Run: headless pygame with SDL's dummy video driver; simulated clock (each Clock.tick advances the game by its frame time, no real sleeping); random seed 0; keys injected as events and as key.get_pressed() state; no mouse input.
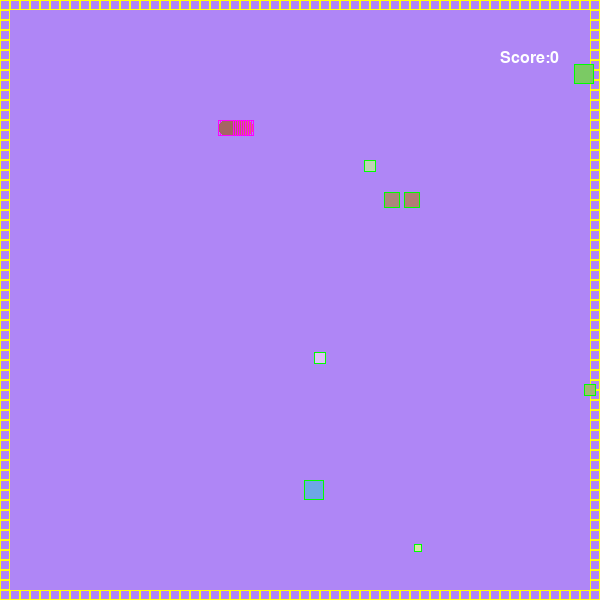
Frame 1 of 4 · flips 1–60 · no input
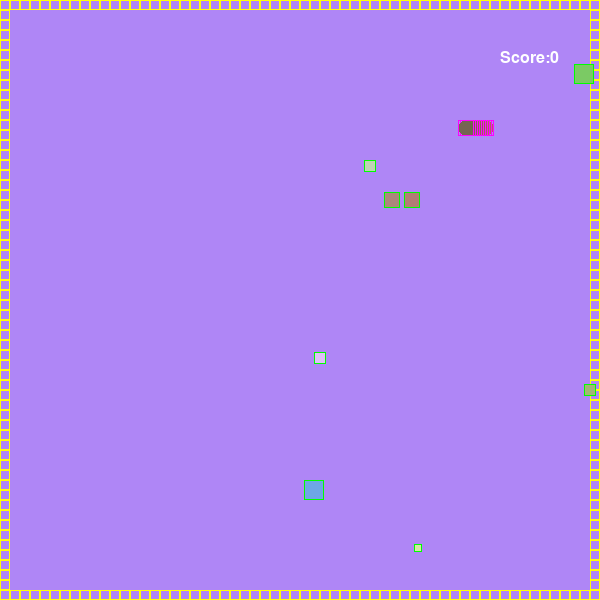
Frame 2 of 4 · flips 61–180 · tapped SPACE, RETURN · held RIGHT (→), D
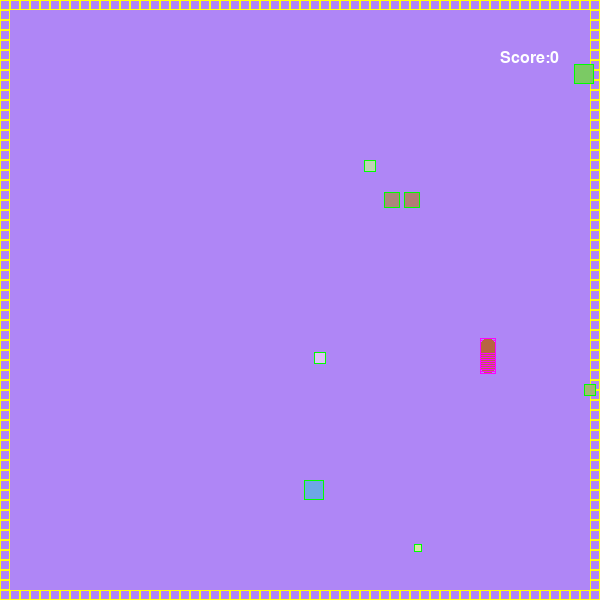
Frame 3 of 4 · flips 181–300 · held DOWN (↓), S
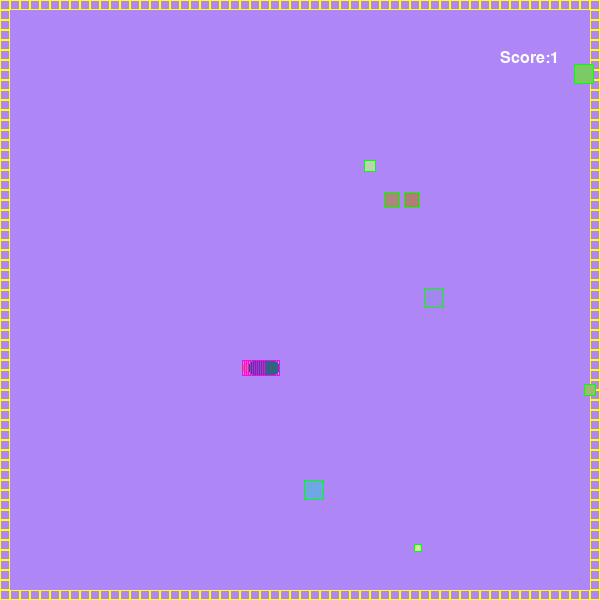
Frame 4 of 4 · flips 301–420 · held LEFT (←), A, UP (↑), W

The pygame program that drew these frames:

import pygame
import random
pygame.init()
WIDTH = 600
HEIGHT = 600
screen = pygame.display.set_mode((WIDTH, HEIGHT))
screen.fill((175, 134, 246))
pygame.display.set_caption('Snake')


class Fruit():
    def __init__(self, x=-200, y=-200, color=(255, 255, 255), width=16, height=16):
        self.x = x
        self.y = y
        self.color = color
        self.width = width
        self.height = height
        self.hitbox = pygame.Rect(self.x, self.y, self.width, self.height)

    def draw(self):
        pygame.draw.rect(screen, self.color,
                         (self.x, self.y, self.width, self.height))
        self.hitbox = pygame.Rect(self.x, self.y, self.width, self.height)
        pygame.draw.rect(screen, [0, 255, 0],
                         (self.x, self.y, self.width, self.height), 1)


class Snake():
    def __init__(self):
        self.x = 128
        self.y = 128
        self.speed = 2
        self.velocity = [self.speed, 0]  # dx,dy
        self.size = 1
        self.radius = 8
        self.hitbox = pygame.Rect(
            self.x-self.radius, self.y-self.radius, self.radius*2, self.radius*2)
        self.elements = [[self.x, self.y, self.hitbox]]
        self.up = False
        self.down = False
        self.right = True
        self.left = False
        for i in range(10):
            self.add_size()

    def add_size(self):
        self.size += 1
        self.hitbox = pygame.Rect(
            self.x-self.radius, self.y-self.radius, self.radius*2, self.radius*2)
        self.elements.append([self.x, self.y, self.hitbox])

    def draw(self):
        for element in self.elements:
            pygame.draw.circle(screen, ((
                3*element[0]) % 256, 100, (element[0]+element[1]) % 256), element[0:2], self.radius)
            self.hitbox = pygame.Rect(
                element[0]-self.radius, element[1]-self.radius, self.radius*2, self.radius*2)
            ind = self.elements.index(element)
            self.elements[ind][2] = self.hitbox
            pygame.draw.rect(screen, [255, 2, 255], (element[0]-self.radius,
                             element[1]-self.radius, self.radius*2, self.radius*2), 1)

    def move(self):
        for i in range(1, self.size):
            self.elements[self.size-i][0] = self.elements[self.size-i-1][0]
            self.elements[self.size-i][1] = self.elements[self.size-i-1][1]
        self.elements[0][0] += self.velocity[0]
        self.elements[0][1] += self.velocity[1]


def spawn_fruit():
    while len(fruits) < 8:
        x_ = random.randrange(64, 600, 10)
        y_ = random.randrange(64, 600, 32)
        color_ = (random.randrange(100, 255), random.randrange(
            100, 255), random.randrange(100, 255))
        width_ = height_ = random.randrange(8, 24, 4)
        fruits.append(Fruit(x_, y_, color_, width_, height_))


def draw_score():
    global score
    font = pygame.font.SysFont('ComicSans', 24)
    text = font.render(f'Score:{score}', 1, (255, 255, 255))
    screen.blit(text, (500, 50))


def initializing():
    global score
    draw_score()
    snake.draw()
    snake.move()
    for fruit in fruits:
        fruit.draw()
        if snake.elements[0][2].colliderect(fruit.hitbox):
            score += 1
            snake.add_size()
            fruits.remove(fruit)


FPS = 60
clock = pygame.time.Clock()
level_num = 1
score = 0
walls = []
fruits = []
snake = Snake()
run = True
while run:
    screen.fill((175, 134, 246))
    for event in pygame.event.get():
        if event.type == pygame.QUIT:
            run = False
    for i in range(0, WIDTH, 10):
        pygame.draw.rect(screen, (255, 255, 12), (i, 0, 10, 10), 1)
        pygame.draw.rect(screen, (255, 255, 12), (i, WIDTH - 10, 10, 10), 1)
        pygame.draw.rect(screen, (255, 255, 12), (0, i, 10, 10), 1)
        pygame.draw.rect(screen, (255, 255, 12), (HEIGHT - 10, i, 10, 10), 1)
    keys = pygame.key.get_pressed()
    if keys[pygame.K_d] and not snake.left:
        snake.right = True
        snake.up = snake.down = snake.left = False
        snake.velocity = [snake.speed, 0]
    elif keys[pygame.K_a] and not snake.right:
        snake.left = True
        snake.up = snake.down = snake.right = False
        snake.velocity = [-snake.speed, 0]
    elif keys[pygame.K_w] and not snake.down:
        snake.up = True
        snake.down = snake.right = snake.left = False
        snake.velocity = [0, -snake.speed]
    elif keys[pygame.K_s] and not snake.up:
        snake.down = True
        snake.up = snake.right = snake.left = False
        snake.velocity = [0, snake.speed]
    initializing()
    spawn_fruit()
    clock.tick(FPS)
    pygame.display.update()
pygame.quit()
